Run: headless pygame with SDL's dummy video driver; simulated clock (each Clock.tick advances the game by its frame time, no real sleeping); random seed 0; keys injected as events and as key.get_pressed() state; no mouse input.
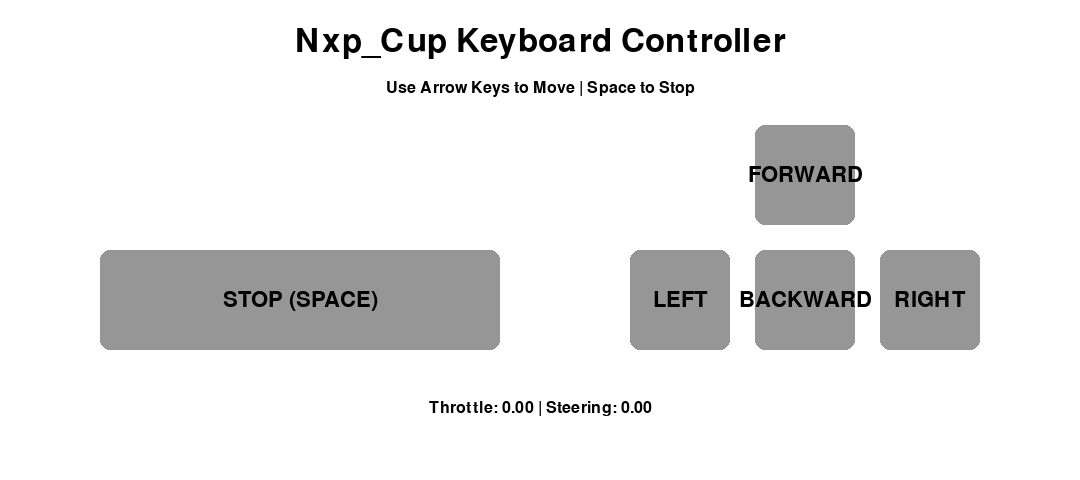
Frame 1 of 4 · flips 1–60 · no input
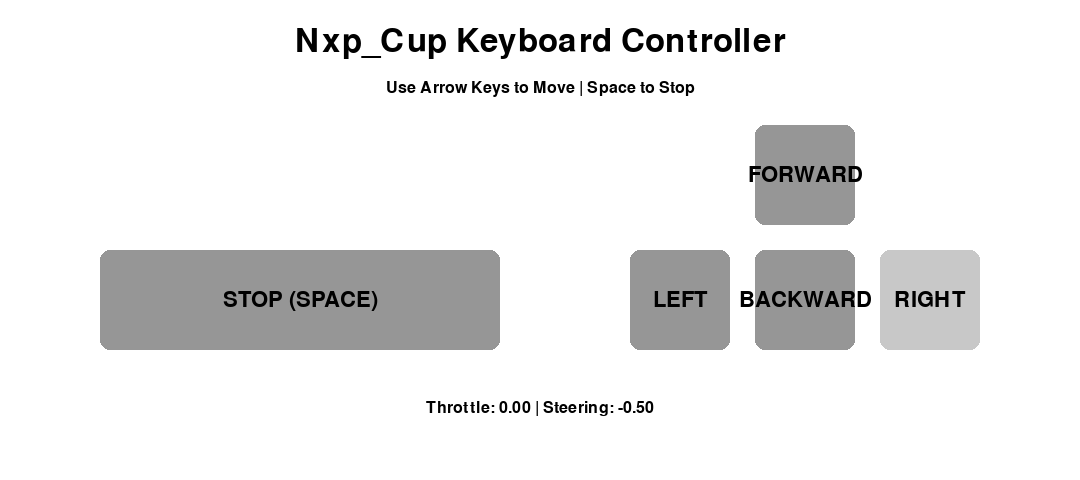
Frame 2 of 4 · flips 61–180 · tapped SPACE, RETURN · held RIGHT (→), D
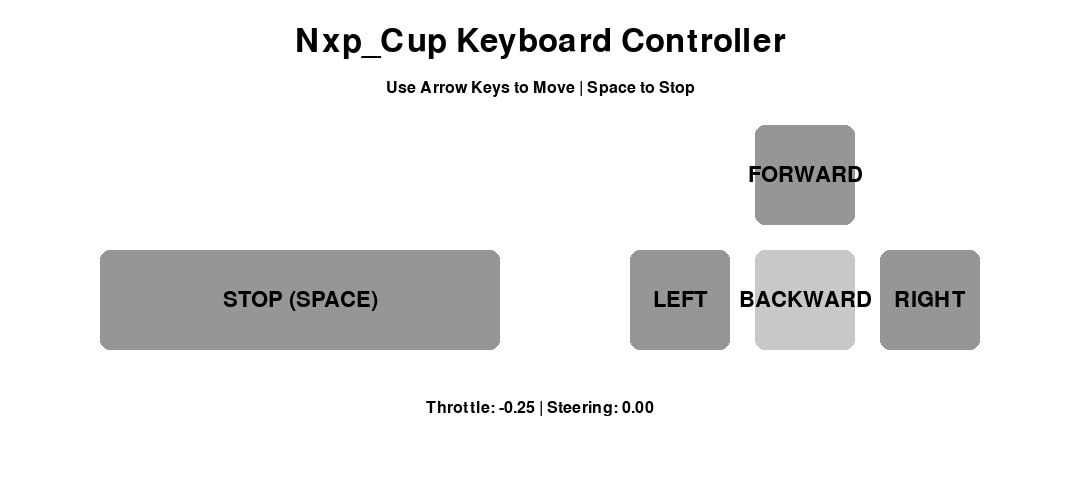
Frame 3 of 4 · flips 181–300 · held DOWN (↓), S
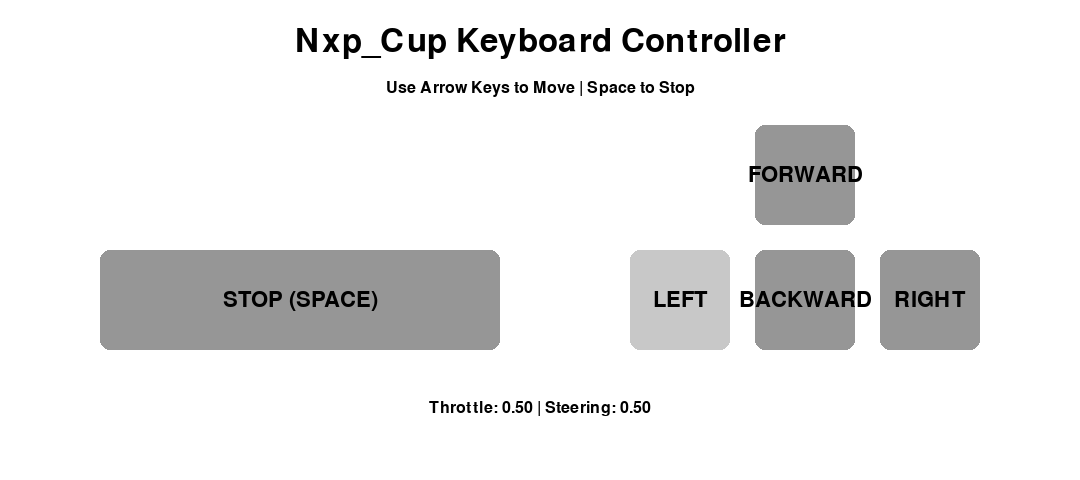
Frame 4 of 4 · flips 301–420 · held LEFT (←), A, UP (↑), W

The pygame program that drew these frames:

# drivebot_style_controller.py
import pygame
import time
import sys


class DriveBotController:
    def __init__(self):
        pygame.init()
        self.screen = pygame.display.set_mode((1080, 480))
        pygame.display.set_caption("NXP_Cup Keyboard Controller")

        # Colors
        self.WHITE = (255, 255, 255)
        self.BLACK = (0, 0, 0)
        self.GRAY = (150, 150, 150)
        self.LIGHT_GRAY = (200, 200, 200)
        self.HIGHLIGHT = (100, 200, 255)

        # Fonts
        self.title_font = pygame.font.Font(None, 48)
        self.subtitle_font = pygame.font.Font(None, 24)
        self.button_font = pygame.font.Font(None, 32)

        # Control state
        self.steering = 0
        self.throttle = 0
        self.max_speed = 0.5
        self.running = True
        self.active_button = None

        # Button rectangles
        self.buttons = {
            'forward': pygame.Rect(755, 125, 100, 100),
            'backward': pygame.Rect(755, 250, 100, 100),
            'left': pygame.Rect(630, 250, 100, 100),
            'right': pygame.Rect(880, 250, 100, 100),
            'stop': pygame.Rect(100, 250, 400, 100)
        }

    def draw_display(self):
        # White background
        self.screen.fill(self.WHITE)

        # Title and subtitle
        title = self.title_font.render("Nxp_Cup Keyboard Controller", True, self.BLACK)
        subtitle = self.subtitle_font.render("Use Arrow Keys to Move | Space to Stop", True, self.BLACK)

        self.screen.blit(title, (540 - title.get_width() // 2, 25))
        self.screen.blit(subtitle, (540 - subtitle.get_width() // 2, 80))

        # Draw buttons
        for btn_name, rect in self.buttons.items():
            color = self.LIGHT_GRAY if btn_name == self.active_button else self.GRAY
            pygame.draw.rect(self.screen, color, rect, border_radius=10)

            # Button labels
            if btn_name == 'forward':
                text = self.button_font.render("FORWARD", True, self.BLACK)
                self.screen.blit(text, (rect.centerx - text.get_width() // 2, rect.centery - text.get_height() // 2))
            elif btn_name == 'backward':
                text = self.button_font.render("BACKWARD", True, self.BLACK)
                self.screen.blit(text, (rect.centerx - text.get_width() // 2, rect.centery - text.get_height() // 2))
            elif btn_name == 'left':
                text = self.button_font.render("LEFT", True, self.BLACK)
                self.screen.blit(text, (rect.centerx - text.get_width() // 2, rect.centery - text.get_height() // 2))
            elif btn_name == 'right':
                text = self.button_font.render("RIGHT", True, self.BLACK)
                self.screen.blit(text, (rect.centerx - text.get_width() // 2, rect.centery - text.get_height() // 2))
            elif btn_name == 'stop':
                text = self.button_font.render("STOP (SPACE)", True, self.BLACK)
                self.screen.blit(text, (rect.centerx - text.get_width() // 2, rect.centery - text.get_height() // 2))

        # Display current values
        status_text = f"Throttle: {self.throttle:.2f} | Steering: {self.steering:.2f}"
        status = self.subtitle_font.render(status_text, True, self.BLACK)
        self.screen.blit(status, (540 - status.get_width() // 2, 400))

        pygame.display.flip()

    def get_controls(self):
        self.steering = 0
        self.throttle = 0
        self.active_button = None

        for event in pygame.event.get():
            if event.type == pygame.QUIT:
                self.running = False
            elif event.type == pygame.KEYDOWN:
                if event.key == pygame.K_ESCAPE:
                    self.running = False

        keys = pygame.key.get_pressed()

        if keys[pygame.K_UP]:
            self.throttle = self.max_speed
            self.active_button = 'forward'
            print("ROBOT IS MOVING FORWARD")
        elif keys[pygame.K_DOWN]:
            self.throttle = -self.max_speed * 0.5
            self.active_button = 'backward'
            print("ROBOT IS MOVING BACKWARD")

        if keys[pygame.K_LEFT]:
            self.steering = 0.5
            self.active_button = 'left'
            print("ROBOT IS TAKING LEFT TURN")
        elif keys[pygame.K_RIGHT]:
            self.steering = -0.5
            self.active_button = 'right'
            print("ROBOT IS TAKING RIGHT TURN")

        if keys[pygame.K_SPACE]:
            self.throttle = 0
            self.steering = 0
            self.active_button = 'stop'
            print("ROBOT HAS STOPPED")

        return {'steering': self.steering, 'throttle': self.throttle}

    def run_controller(self):
        print("DriveBot Controller Initialized")
        print("Use Arrow Keys to control, Space to stop")

        clock = pygame.time.Clock()

        while self.running:
            controls = self.get_controls()
            self.draw_display()
            clock.tick(30)

        pygame.quit()
        print("Controller shutdown")














































if __name__ == "__main__":
    controller = DriveBotController()
    controller.run_controller()
    sys.exit()
